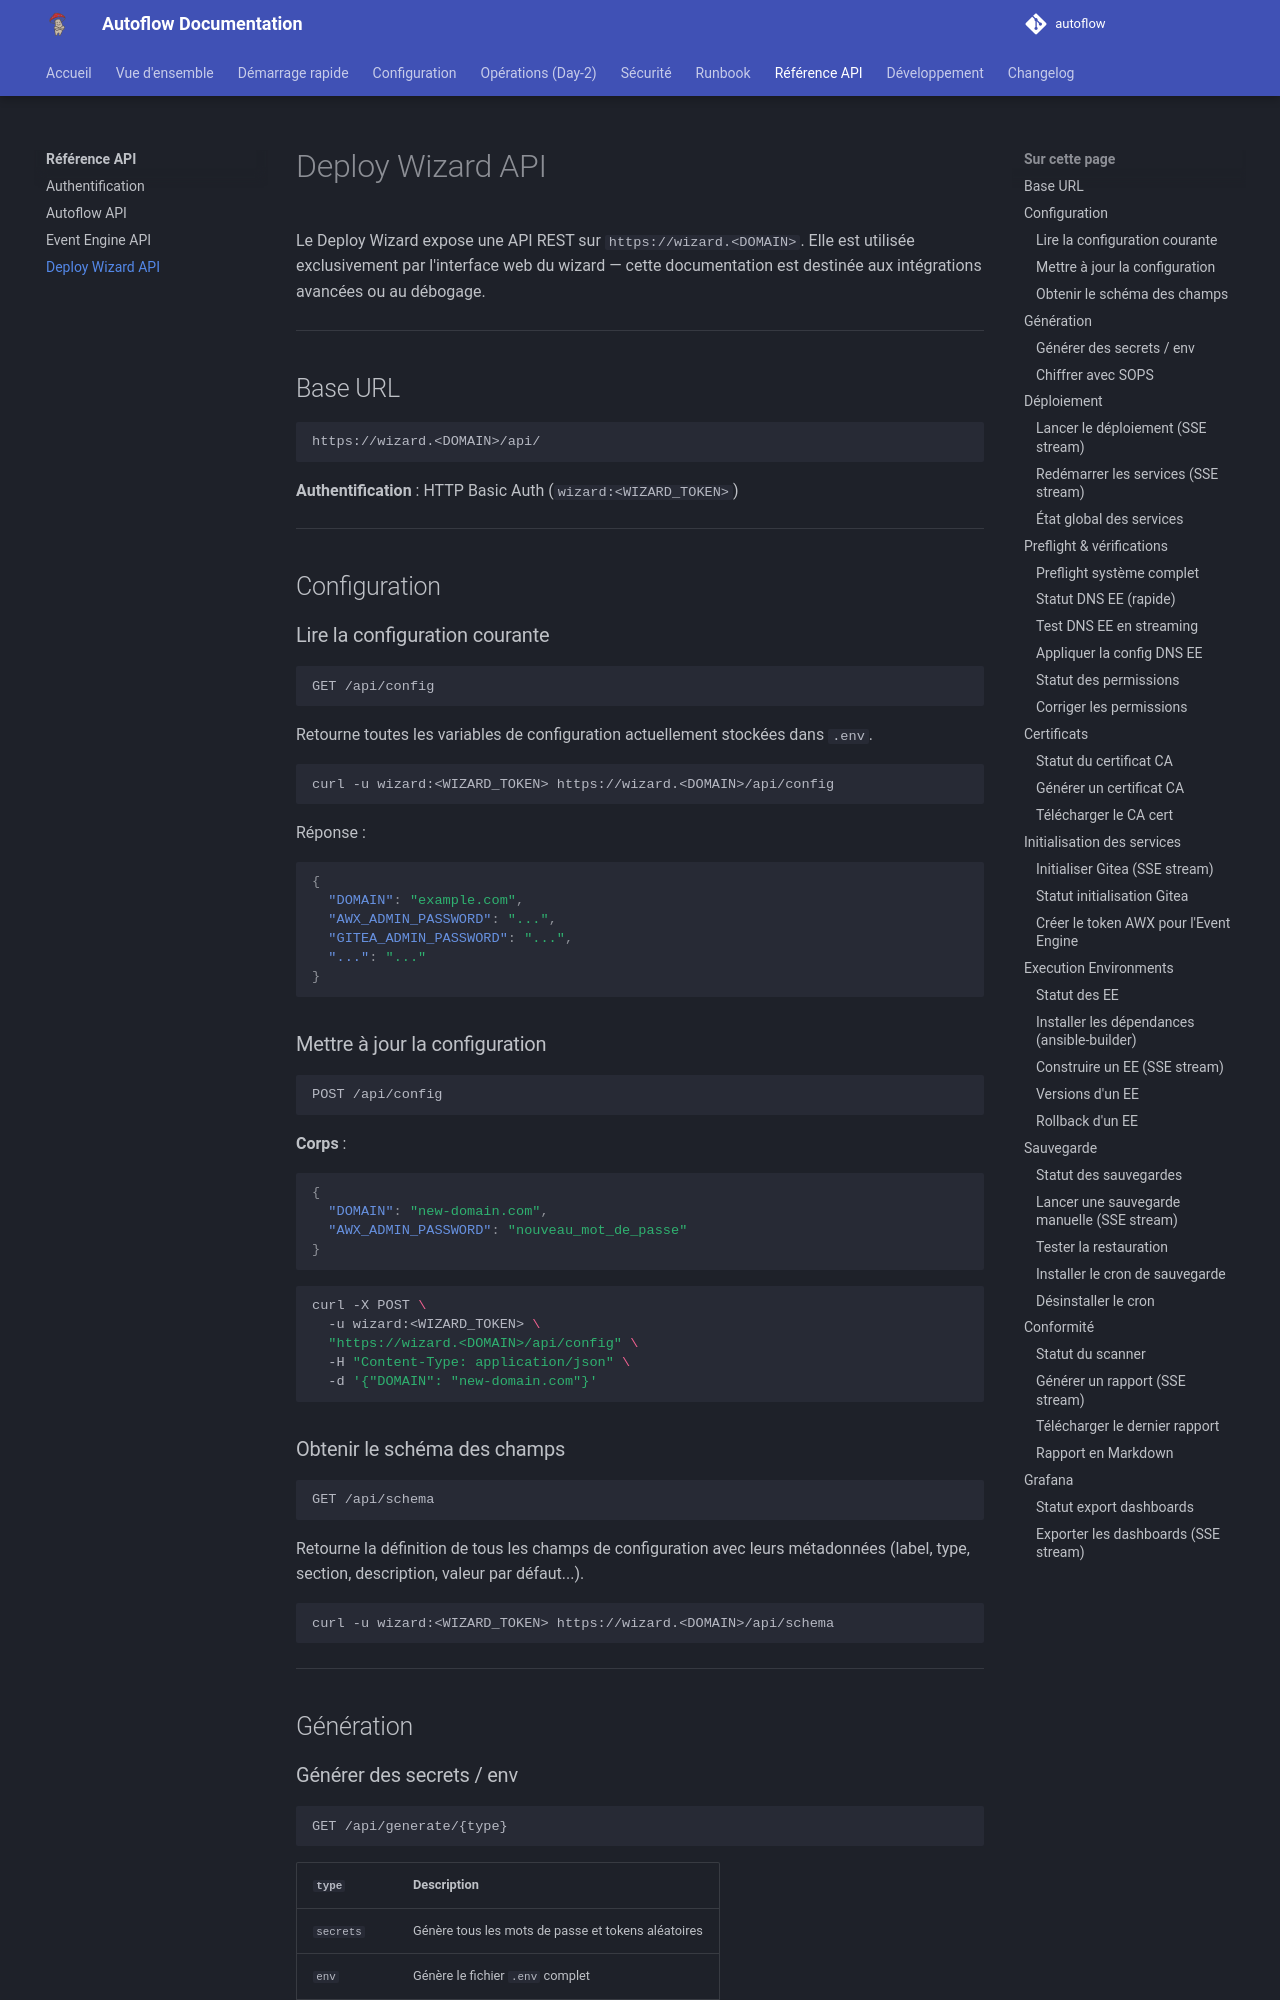

repository: Teachmemore-Ressources/autoflow · page: api-reference/deploy-wizard-api/index.html · generator: mkdocs

---
title: Deploy Wizard API
---

# Deploy Wizard API

Le Deploy Wizard expose une API REST sur `https://wizard.<DOMAIN>`. Elle est utilisée exclusivement par l'interface web du wizard — cette documentation est destinée aux intégrations avancées ou au débogage.

---

## Base URL

```
https://wizard.<DOMAIN>/api/
```

**Authentification** : HTTP Basic Auth (`wizard:<WIZARD_TOKEN>`)

---

## Configuration

### Lire la configuration courante

```http
GET /api/config
```

Retourne toutes les variables de configuration actuellement stockées dans `.env`.

```bash
curl -u wizard:<WIZARD_TOKEN> https://wizard.<DOMAIN>/api/config
```

Réponse :
```json
{
  "DOMAIN": "example.com",
  "AWX_ADMIN_PASSWORD": "...",
  "GITEA_ADMIN_PASSWORD": "...",
  "...": "..."
}
```

### Mettre à jour la configuration

```http
POST /api/config
```

**Corps** :
```json
{
  "DOMAIN": "new-domain.com",
  "AWX_ADMIN_PASSWORD": "nouveau_mot_de_passe"
}
```

```bash
curl -X POST \
  -u wizard:<WIZARD_TOKEN> \
  "https://wizard.<DOMAIN>/api/config" \
  -H "Content-Type: application/json" \
  -d '{"DOMAIN": "new-domain.com"}'
```

### Obtenir le schéma des champs

```http
GET /api/schema
```

Retourne la définition de tous les champs de configuration avec leurs métadonnées (label, type, section, description, valeur par défaut...).

```bash
curl -u wizard:<WIZARD_TOKEN> https://wizard.<DOMAIN>/api/schema
```

---

## Génération
